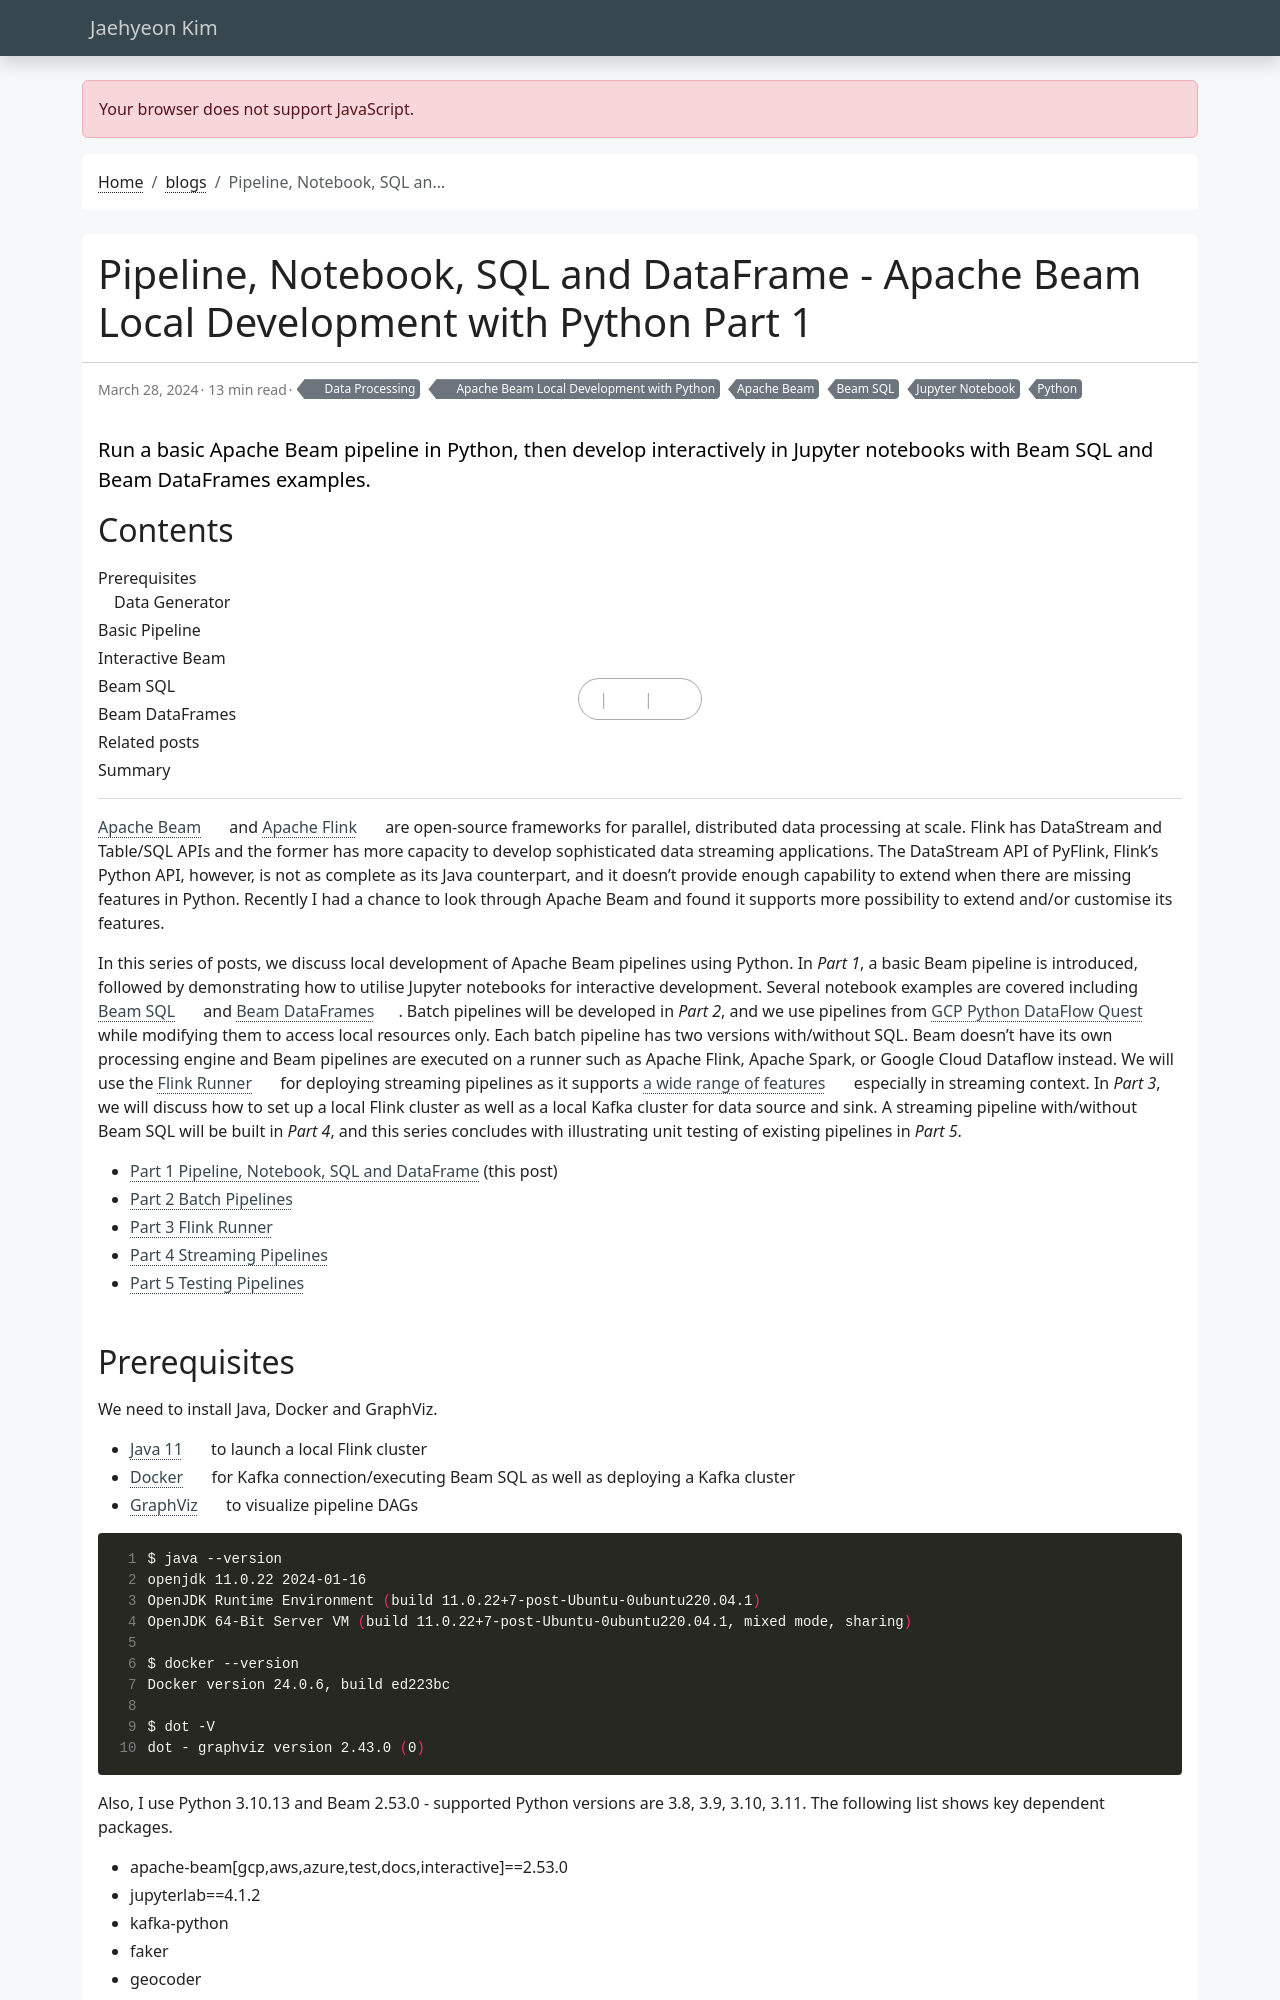

repository: jaehyeon-kim/jaehyeon-kim.github.io · page: blog/2024-03-28-beam-local-dev-1/index.html · generator: jekyll

---
title: Pipeline, Notebook, SQL and DataFrame - Apache Beam Local Development with Python Part 1
date: 2024-03-28
draft: false
featured: false
comment: true
toc: true
series:
  - Apache Beam Local Development with Python
categories:
  - Data Processing
tags: 
  - Apache Beam
  - Beam SQL
  - Jupyter Notebook
  - Python
description: Run a basic Apache Beam pipeline in Python, then develop interactively in Jupyter notebooks with Beam SQL and Beam DataFrames examples.
---

[Apache Beam](https://beam.apache.org/) and [Apache Flink](https://flink.apache.org/) are open-source frameworks for parallel, distributed data processing at scale. Flink has DataStream and Table/SQL APIs and the former has more capacity to develop sophisticated data streaming applications. The DataStream API of PyFlink, Flink's Python API, however, is not as complete as its Java counterpart, and it doesn't provide enough capability to extend when there are missing features in Python. Recently I had a chance to look through Apache Beam and found it supports more possibility to extend and/or customise its features.

In this series of posts, we discuss local development of Apache Beam pipelines using Python. In *Part 1*, a basic Beam pipeline is introduced, followed by demonstrating how to utilise Jupyter notebooks for interactive development. Several notebook examples are covered including [Beam SQL](https://beam.apache.org/documentation/dsls/sql/overview/) and [Beam DataFrames](https://beam.apache.org/documentation/dsls/dataframes/overview/). Batch pipelines will be developed in *Part 2*, and we use pipelines from [GCP Python DataFlow Quest](https://github.com/GoogleCloudPlatform/training-data-analyst/tree/master/quests/dataflow_python) while modifying them to access local resources only. Each batch pipeline has two versions with/without SQL. Beam doesn't have its own processing engine and Beam pipelines are executed on a runner such as Apache Flink, Apache Spark, or Google Cloud Dataflow instead. We will use the [Flink Runner](https://beam.apache.org/documentation/runners/flink/) for deploying streaming pipelines as it supports [a wide range of features](https://beam.apache.org/documentation/runners/capability-matrix/) especially in streaming context. In *Part 3*, we will discuss how to set up a local Flink cluster as well as a local Kafka cluster for data source and sink. A streaming pipeline with/without Beam SQL will be built in *Part 4*, and this series concludes with illustrating unit testing of existing pipelines in *Part 5*.

* [Part 1 Pipeline, Notebook, SQL and DataFrame](#) (this post)
* [Part 2 Batch Pipelines](/blog/2024-04-04-beam-local-dev-2/)
* [Part 3 Flink Runner](/blog/2024-04-18-beam-local-dev-3/)
* [Part 4 Streaming Pipelines](/blog/2024-05-02-beam-local-dev-4/)
* [Part 5 Testing Pipelines](/blog/2024-05-09-beam-local-dev-5/)
